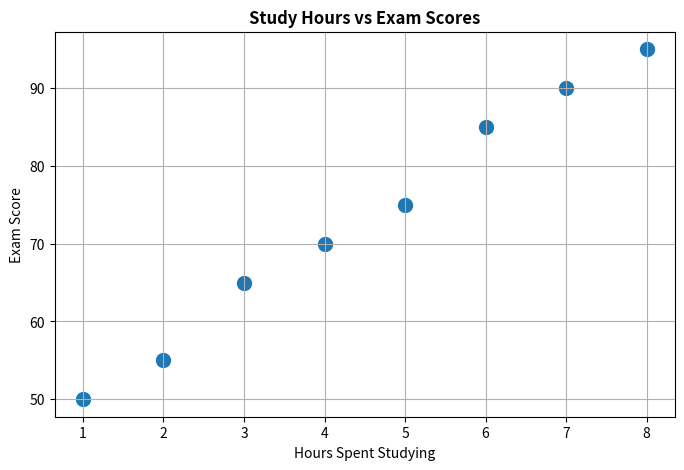

Source code (Python):
import matplotlib.pyplot as plt
study_hours = [1, 2, 3, 4, 5, 6, 7, 8]
scores = [50, 55, 65, 70, 75, 85, 90, 95]
plt.figure(figsize=(8, 5))
plt.scatter(study_hours, scores, s=100)
plt.title("Study Hours vs Exam Scores", fontweight='bold')
plt.xlabel("Hours Spent Studying")
plt.ylabel("Exam Score")
plt.grid(True)
plt.show()
